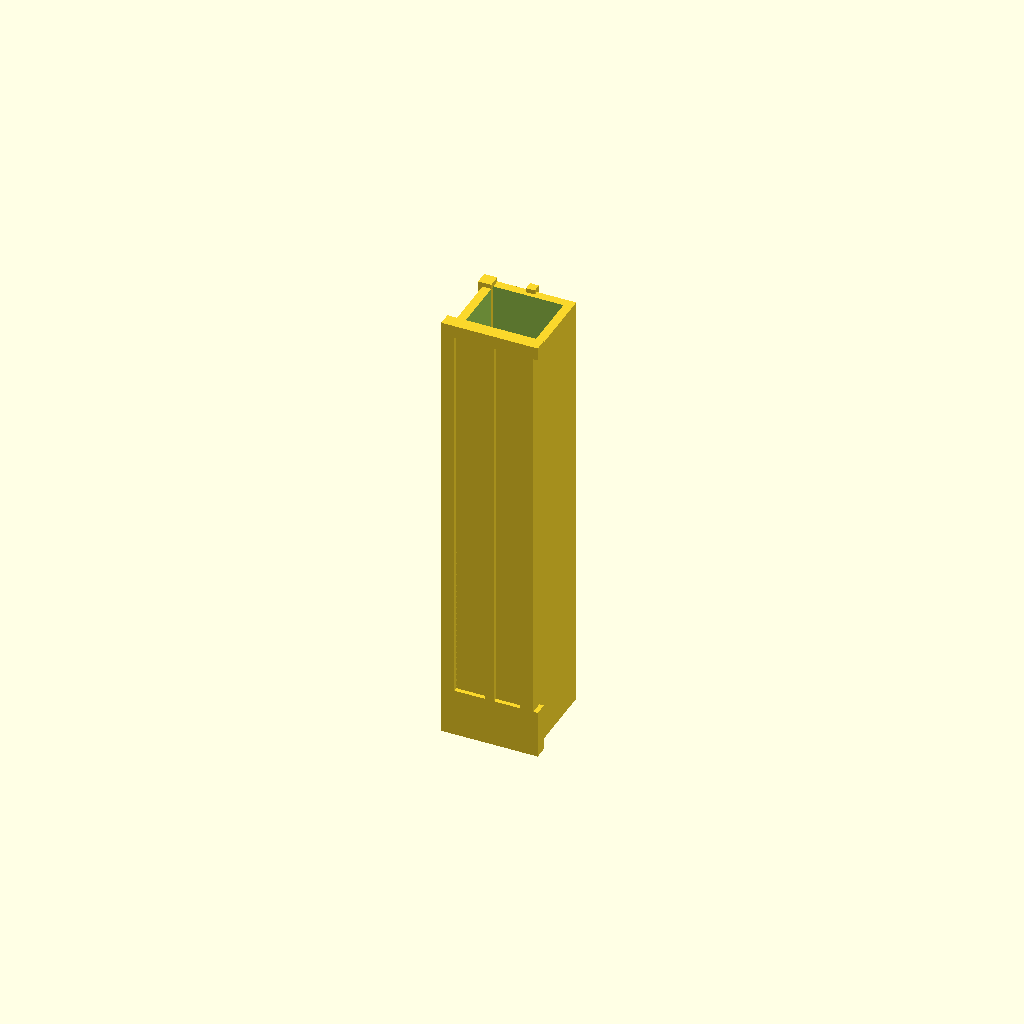
Cell 1 — every parameter at its default value.
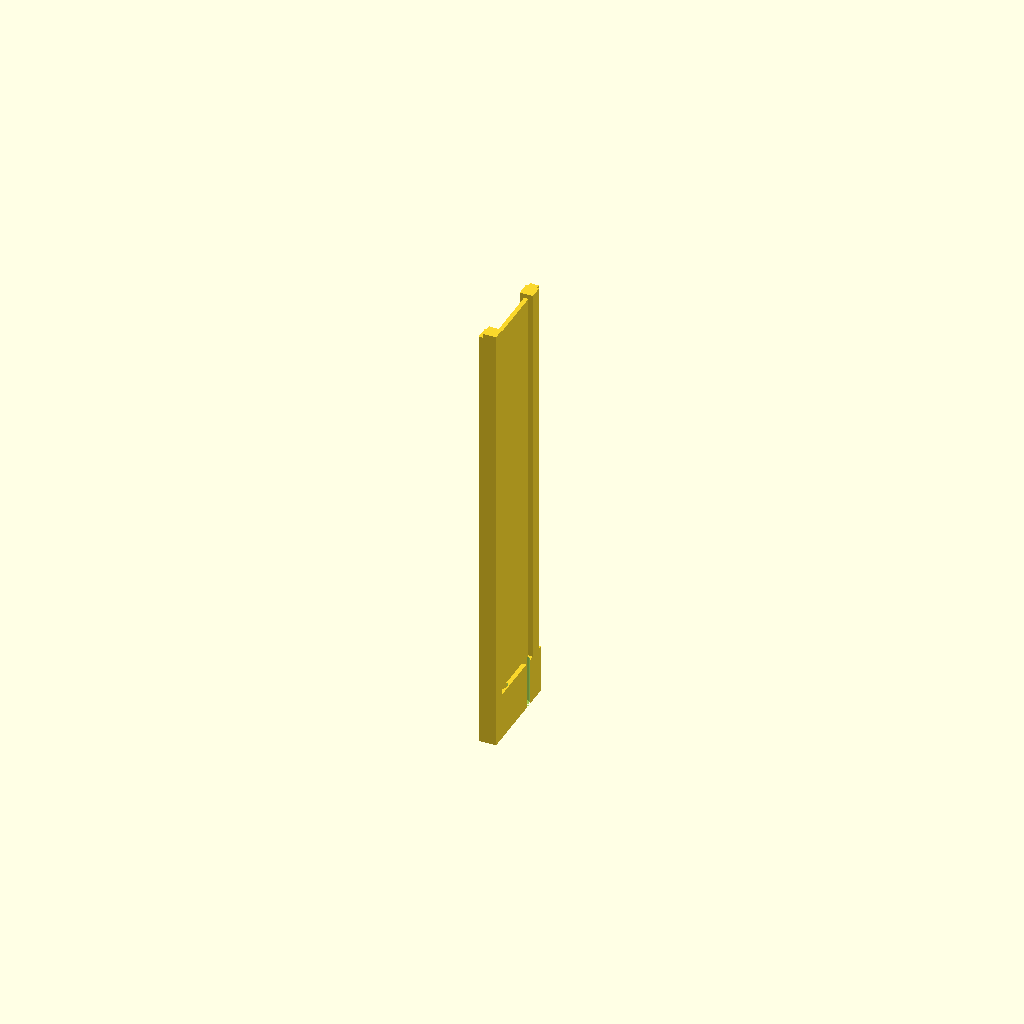
Cell 2: outer_width_mm = 1 (everything else at default).
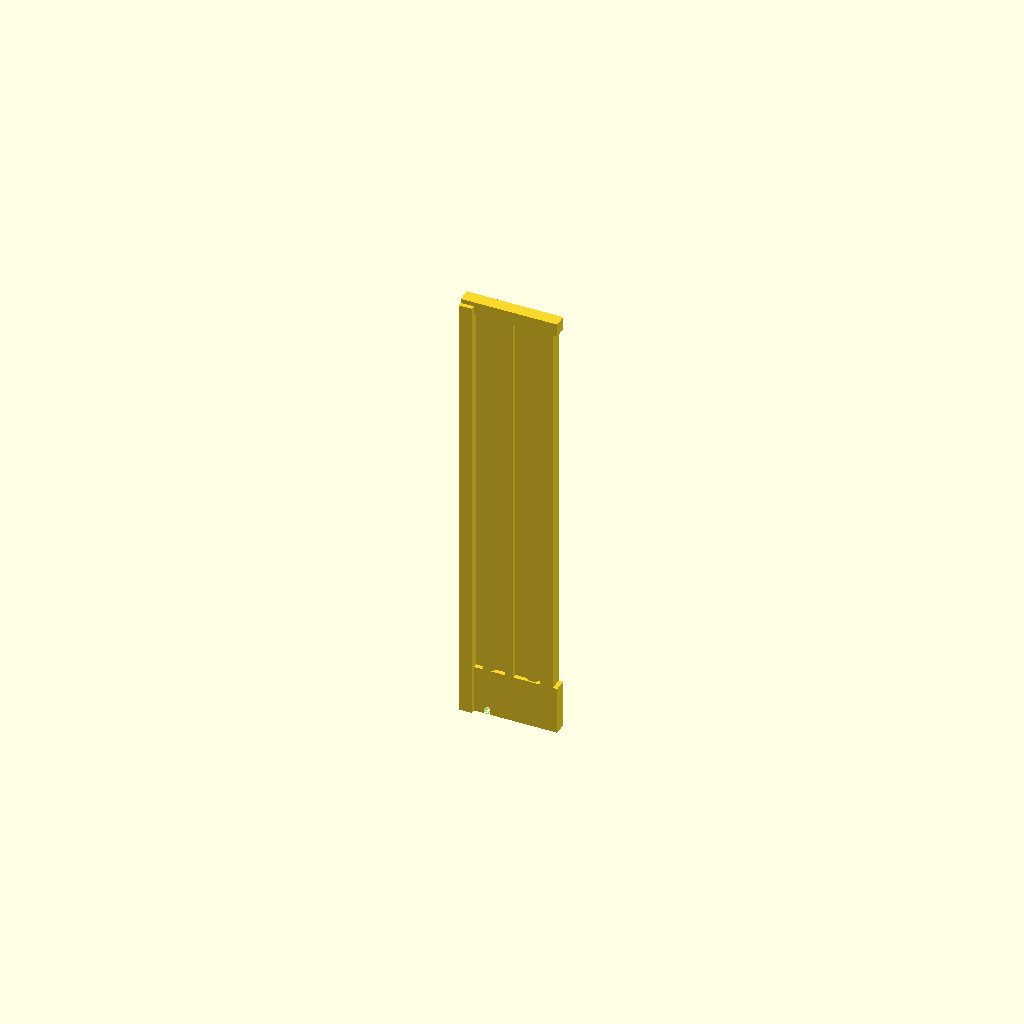
Cell 3: outer_height_mm = 1 (everything else at default).
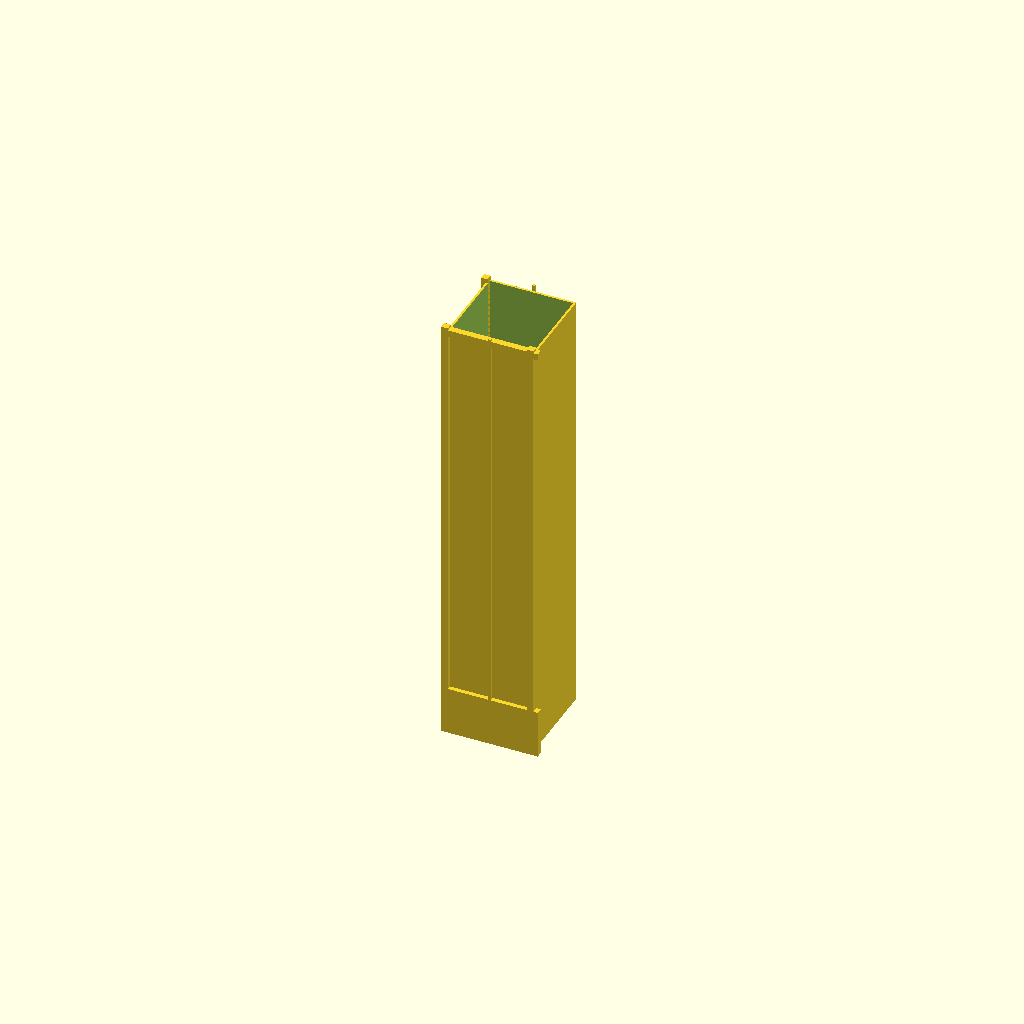
Cell 4 — wall_thickness_mm set to 0.5, the other parameters unchanged.
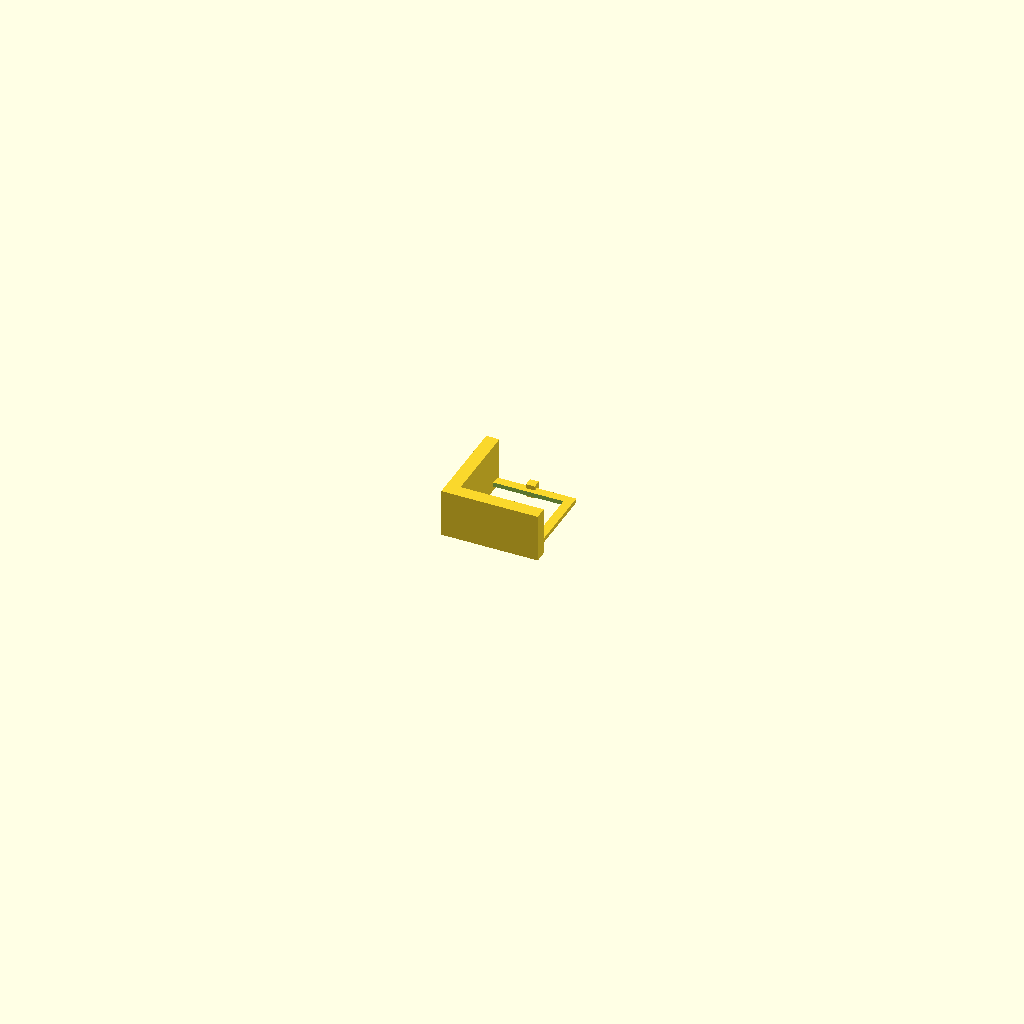
Cell 5: length_mm = 1 (everything else at default).
All cells are drawn from one camera (rotation 55°, 0°, 25°, orthographic, colour scheme Cornfield), so only the parameter changes between them.
Source of the model, results/nopscadlib/ablations/no_multiview/scad/box_section__AL20x20x2.scad:
// Parameters
outer_width_mm = 20; //[10:40:1]
outer_height_mm = 20; //[10:40:1]
wall_thickness_mm = 2; //[1:6:0.5]
length_mm = 100; //[20:400:1]
overlap_mm = 1; //[0.5:2:0.5]

// Box Section - Primary Component (hollow rectangular tube)
module box_section() {
  difference() {
    // Outer box
    cube([outer_width_mm, outer_height_mm, length_mm], center=true);

    // Inner void (slightly longer to avoid coplanar faces)
    cube([outer_width_mm - 2*wall_thickness_mm,
          outer_height_mm - 2*wall_thickness_mm,
          length_mm + 2*overlap_mm], center=true);
  }
}

// Long parallel side walls/strips that must be ATTACHED to the main body.
// These are placed on the +Y and -Y outer faces and overlap into the tube by overlap_mm.
module attached_side_strips() {
  strip_thick = wall_thickness_mm;                 // thickness in Y
  strip_width = wall_thickness_mm;                 // width in X (kept small like a "strip")
  strip_len   = length_mm + 2*overlap_mm;          // ensure overlap at ends too

  // Position so each strip intersects the outer wall by overlap_mm (no gap).
  y_pos = outer_height_mm/2 - strip_thick/2 + overlap_mm;

  // Two long parallel strips (top view shows them as two long lines)
  translate([0,  y_pos, 0])
    cube([strip_width, strip_thick, strip_len], center=true);

  translate([0, -y_pos, 0])
    cube([strip_width, strip_thick, strip_len], center=true);
}

// Box Corner Profile Section - Secondary Component (ensure it intersects the tube)
module box_corner_profile_section() {
  // Put it on the outside corner but overlap into the tube by overlap_mm
  x0 = -outer_width_mm/2 - overlap_mm;
  y0 = -outer_height_mm/2 - overlap_mm;

  translate([x0, y0, -length_mm/2 - overlap_mm])
    cube([wall_thickness_mm + overlap_mm,
          wall_thickness_mm + overlap_mm,
          length_mm + 2*overlap_mm], center=false);
}

// Box Bezel Section - Secondary Component (ensure it intersects the tube end)
module box_bezel_section() {
  // Place at +Z end and overlap into the tube by overlap_mm
  z0 = length_mm/2 - overlap_mm;

  translate([-outer_width_mm/2 - overlap_mm,
             -outer_height_mm/2 - overlap_mm,
              z0])
    cube([outer_width_mm + 2*overlap_mm,
          wall_thickness_mm + overlap_mm,
          wall_thickness_mm + overlap_mm], center=false);
}

// Box Corner Profile Sections - Secondary Component (ensure they intersect the tube)
module box_corner_profile_sections() {
  // Two additional corner blocks, each overlapping into the tube by overlap_mm
  z0 = -length_mm/2 - overlap_mm;

  // Near (+X, -Y) corner
  translate([ outer_width_mm/2 - wall_thickness_mm - overlap_mm,
            -outer_height_mm/2 - overlap_mm,
             z0])
    cube([wall_thickness_mm + overlap_mm,
          wall_thickness_mm + overlap_mm,
          length_mm + 2*overlap_mm], center=false);

  // Near (-X, +Y) corner
  translate([-outer_width_mm/2 - overlap_mm,
              outer_height_mm/2 - wall_thickness_mm - overlap_mm,
              z0])
    cube([wall_thickness_mm + overlap_mm,
          wall_thickness_mm + overlap_mm,
          length_mm + 2*overlap_mm], center=false);
}

// Box Shelf Bracket Section - Secondary Component (ensure it intersects the tube)
module box_shelf_bracket_section() {
  // Keep original idea but attach by overlapping into the tube at the -Z end
  bracket_h = 10;
  z0 = -length_mm/2 - overlap_mm; // overlap into tube end

  difference() {
    union() {
      // Vertical plate (along X, thin in Y)
      translate([-outer_width_mm/2 - overlap_mm,
                 -outer_height_mm/2 - overlap_mm,
                  z0])
        cube([outer_width_mm + 2*overlap_mm,
              wall_thickness_mm + overlap_mm,
              bracket_h + overlap_mm], center=false);

      // Horizontal plate (along Y, thin in X)
      translate([-outer_width_mm/2 - overlap_mm,
                 -outer_height_mm/2 - overlap_mm,
                  z0])
        cube([wall_thickness_mm + overlap_mm,
              outer_height_mm + 2*overlap_mm,
              bracket_h + overlap_mm], center=false);
    }

    // Mounting holes (kept as-is, centered in the bracket volume)
    translate([-outer_width_mm/4, -outer_height_mm/4, -length_mm/2 + bracket_h/2])
      cylinder(r=1.5, h=bracket_h + 2*overlap_mm, center=true, $fn=16);

    translate([ outer_width_mm/4,  outer_height_mm/4, -length_mm/2 + bracket_h/2])
      cylinder(r=1.5, h=bracket_h + 2*overlap_mm, center=true, $fn=16);
  }
}

// Assembly (single connected solid)
module assembly() {
  union() {
    box_section();

    // FIX: attach the two long parallel strips to the main body with overlap
    attached_side_strips();

    // Other secondary components, adjusted to overlap/intersect the main body
    box_corner_profile_section();
    box_bezel_section();
    box_corner_profile_sections();
    box_shelf_bracket_section();
  }
}

assembly();
Parameter table extracted from the source (name, type, default, range or options):
outer_width_mm: number, default 20, range 1 to 10, step 40
outer_height_mm: number, default 20, range 1 to 10, step 40
wall_thickness_mm: number, default 2, range 0.5 to 1, step 6
length_mm: number, default 100, range 1 to 20, step 400
overlap_mm: number, default 1, range 0.5 to 0.5, step 2
